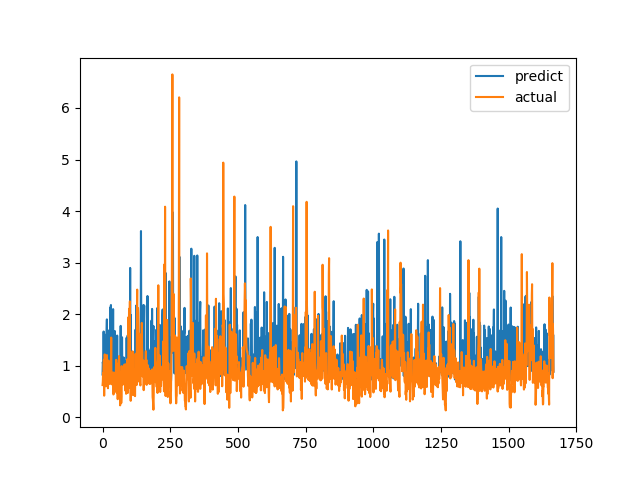

Source data for this figure (header and first rows):
predict, actual
0.8284, 0.6238
1.072, 0.6915
1.021, 0.8558
0.8504, 0.7094
1.663, 1.015
0.8927, 1.116
1.618, 0.4183
0.8902, 1.002
0.926, 1.219
0.9, 1.143
1.104, 0.6528
0.9355, 0.6747
0.7967, 0.601
1.138, 0.6695
1.112, 0.6538
1.641, 0.7814
1.898, 1.206
0.7857, 0.8469
0.8599, 0.8286
0.9005, 0.6482
0.8801, 0.5624
0.7887, 0.7183
0.8027, 1.1
1.683, 0.9542
0.7912, 0.729
0.8854, 0.6694
0.8768, 0.8631
0.7986, 0.6465
0.8937, 0.8223
2.134, 0.9236
0.7898, 0.8301
2.177, 1.067
0.8227, 1.546
0.9217, 0.6827
1.96, 0.6386
0.8905, 0.6464
0.7323, 0.6881
0.8045, 0.7274
1.034, 0.65
2.098, 0.8694
0.7749, 0.4409
0.8043, 0.4519
0.7471, 0.7575
1.537, 0.4952
0.7075, 0.6851
1.674, 0.7244
1.039, 0.8654
0.9486, 0.74
0.8638, 0.8071
1, 0.8204
0.9293, 1.114
1.033, 1.109
0.9278, 0.4751
0.9602, 1.039
1.585, 0.9458
0.9261, 0.7878
1.059, 0.3505
0.9027, 0.9368
0.9415, 0.9868
0.823, 0.647
... 1,607 more rows
